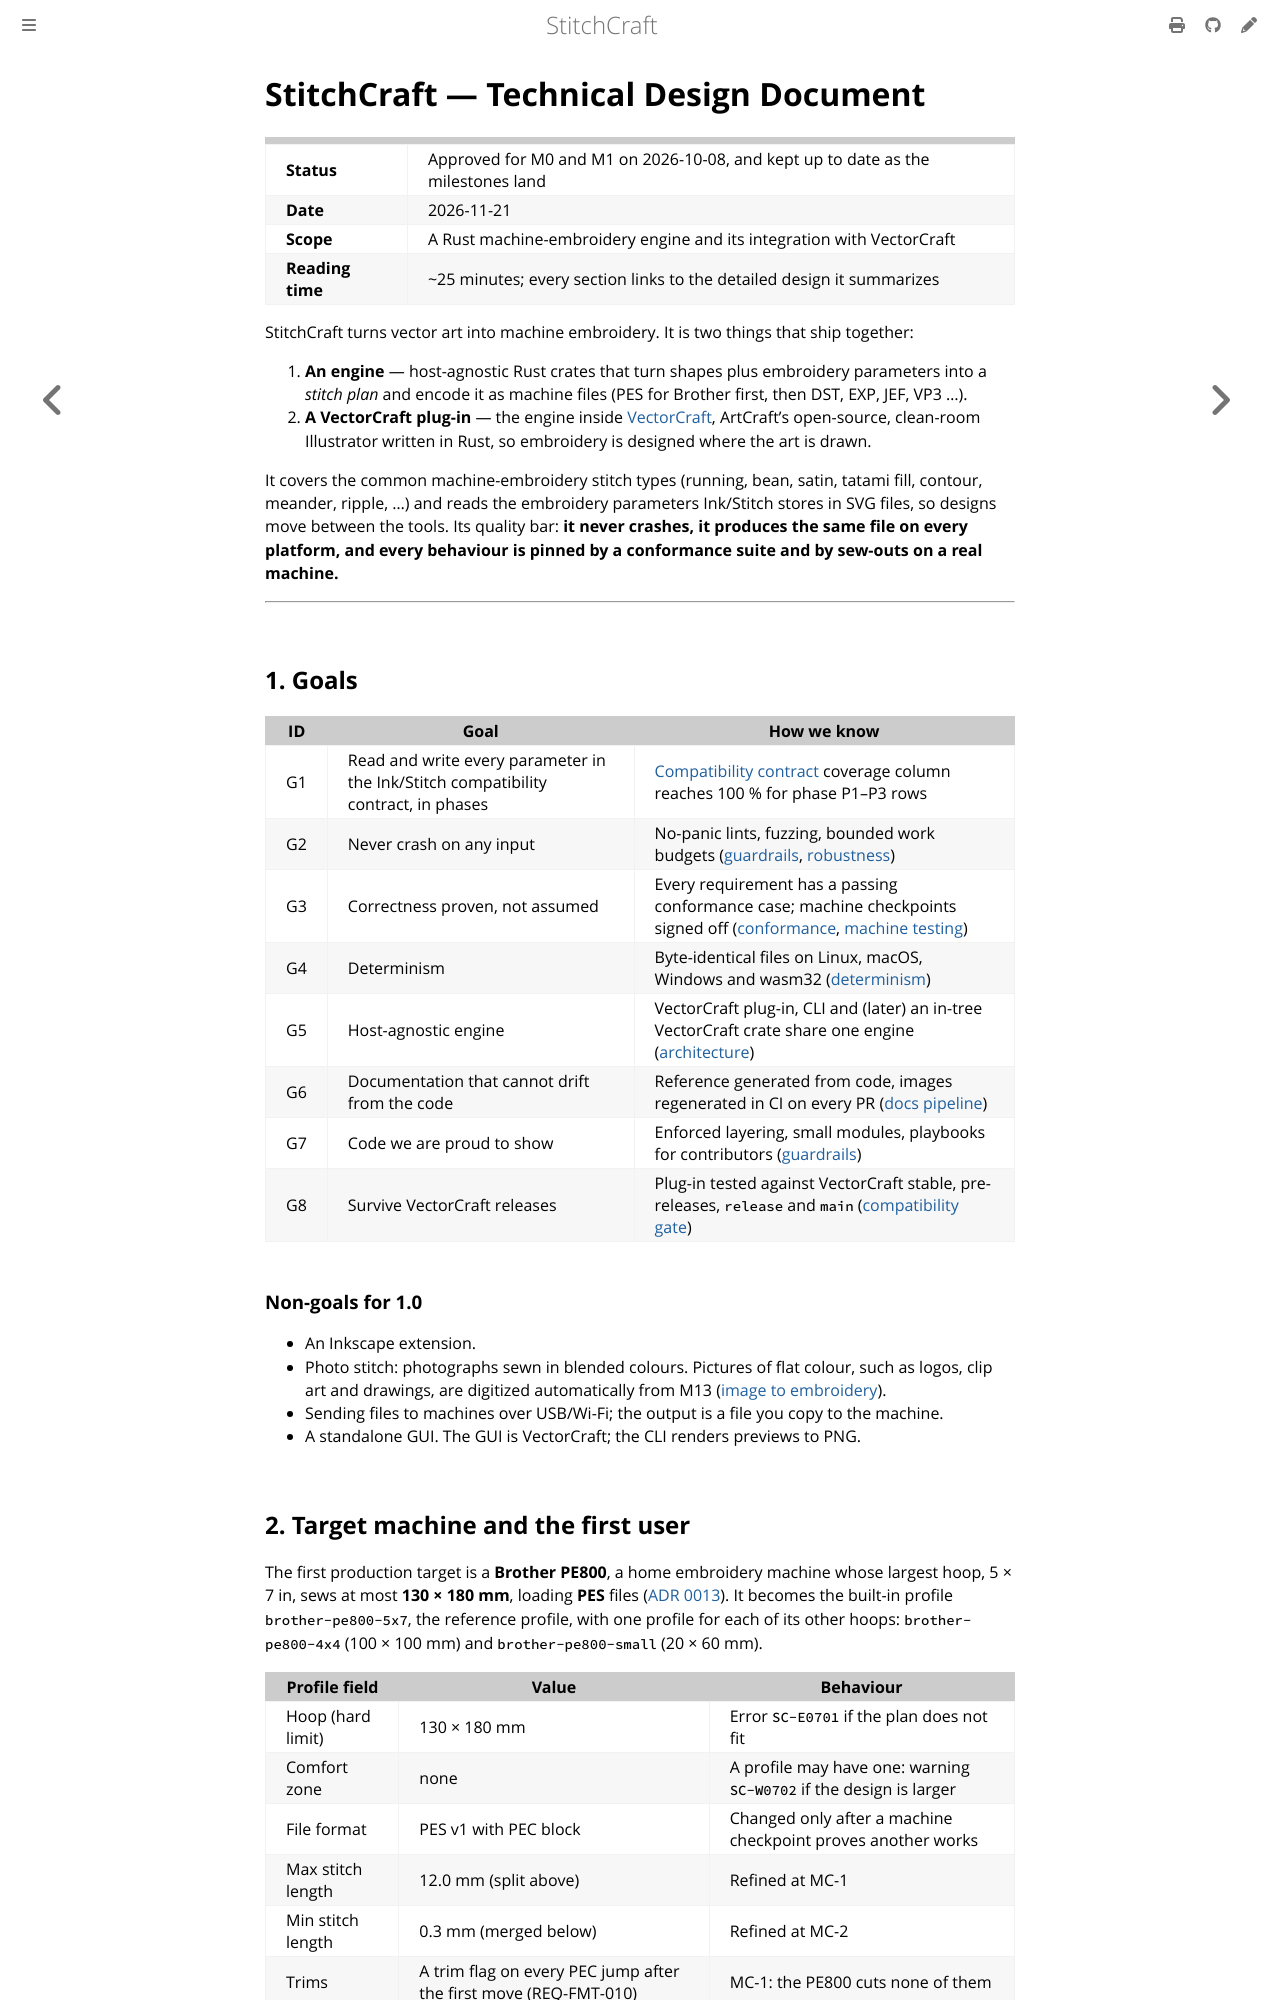

repository: KaboomFox/stitchcraft · page: dev/design/tdd.html · generator: mdbook

# StitchCraft — Technical Design Document

| | |
|---|---|
| **Status** | Approved for M0 and M1 on 2026-10-08, and kept up to date as the milestones land |
| **Date** | 2026-11-21 |
| **Scope** | A Rust machine-embroidery engine and its integration with VectorCraft |
| **Reading time** | ~25 minutes; every section links to the detailed design it summarizes |

StitchCraft turns vector art into machine embroidery. It is two things that ship together:

1. **An engine** — host-agnostic Rust crates that turn shapes plus embroidery parameters into a
   *stitch plan* and encode it as machine files (PES for Brother first, then DST, EXP, JEF, VP3 …).
2. **A VectorCraft plug-in** — the engine inside
   [VectorCraft](https://github.com/storytold/vectorcraft), ArtCraft's open-source, clean-room
   Illustrator written in Rust, so embroidery is designed where the art is drawn.

It covers the common machine-embroidery stitch types (running, bean, satin, tatami fill, contour,
meander, ripple, …) and reads the embroidery parameters Ink/Stitch stores in SVG files, so designs move
between the tools. Its quality bar: **it never crashes, it produces the same file on every platform,
and every behaviour is pinned by a conformance suite and by sew-outs on a real machine.**

---

## 1. Goals

| ID | Goal | How we know |
|---|---|---|
| G1 | Read and write every parameter in the Ink/Stitch compatibility contract, in phases | [Compatibility contract](inkstitch-compat-contract.md) coverage column reaches 100 % for phase P1–P3 rows |
| G2 | Never crash on any input | No-panic lints, fuzzing, bounded work budgets ([guardrails](guardrails.md), [robustness](#11-robustness)) |
| G3 | Correctness proven, not assumed | Every requirement has a passing conformance case; machine checkpoints signed off ([conformance](conformance.md), [machine testing](../plan/machine-testing.md)) |
| G4 | Determinism | Byte-identical files on Linux, macOS, Windows and wasm32 ([determinism](determinism.md)) |
| G5 | Host-agnostic engine | VectorCraft plug-in, CLI and (later) an in-tree VectorCraft crate share one engine ([architecture](architecture.md)) |
| G6 | Documentation that cannot drift from the code | Reference generated from code, images regenerated in CI on every PR ([docs pipeline](docs-pipeline.md)) |
| G7 | Code we are proud to show | Enforced layering, small modules, playbooks for contributors ([guardrails](guardrails.md)) |
| G8 | Survive VectorCraft releases | Plug-in tested against VectorCraft stable, pre-releases, `release` and `main` ([compatibility gate](compatibility-gate.md)) |

### Non-goals for 1.0

- An Inkscape extension.
- Photo stitch: photographs sewn in blended colours. Pictures of flat colour, such as logos, clip art and
  drawings, are digitized automatically from M13 ([image to embroidery](image-to-embroidery.md)).
- Sending files to machines over USB/Wi-Fi; the output is a file you copy to the machine.
- A standalone GUI. The GUI is VectorCraft; the CLI renders previews to PNG.

## 2. Target machine and the first user

The first production target is a **Brother PE800**, a home embroidery machine whose largest hoop,
5 × 7 in, sews at most **130 × 180 mm**, loading **PES** files ([ADR 0013](adr/0013-brother-pe800-reference-machine.md)).
It becomes the built-in profile `brother-pe800-5x7`, the reference profile, with one profile for each of
its other hoops: `brother-pe800-4x4` (100 × 100 mm) and `brother-pe800-small` (20 × 60 mm).

| Profile field | Value | Behaviour |
|---|---|---|
| Hoop (hard limit) | 130 × 180 mm | Error `SC-E0701` if the plan does not fit |
| Comfort zone | none | A profile may have one: warning `SC-W0702` if the design is larger |
| File format | PES v1 with PEC block | Changed only after a machine checkpoint proves another works |
| Max stitch length | 12.0 mm (split above) | Refined at MC-1 |
| Min stitch length | 0.3 mm (merged below) | Refined at MC-2 |
| Trims | A trim flag on every PEC jump after the first move (REQ-FMT-010) | MC-1: the PE800 cuts none of them |
| Thread palette | Brother PEC palette (nearest colour, CIEDE2000) | — |

Profiles are data (see [data model](data-model.md#machine-profiles)); adding a machine never touches
the engine.

## 3. Background
